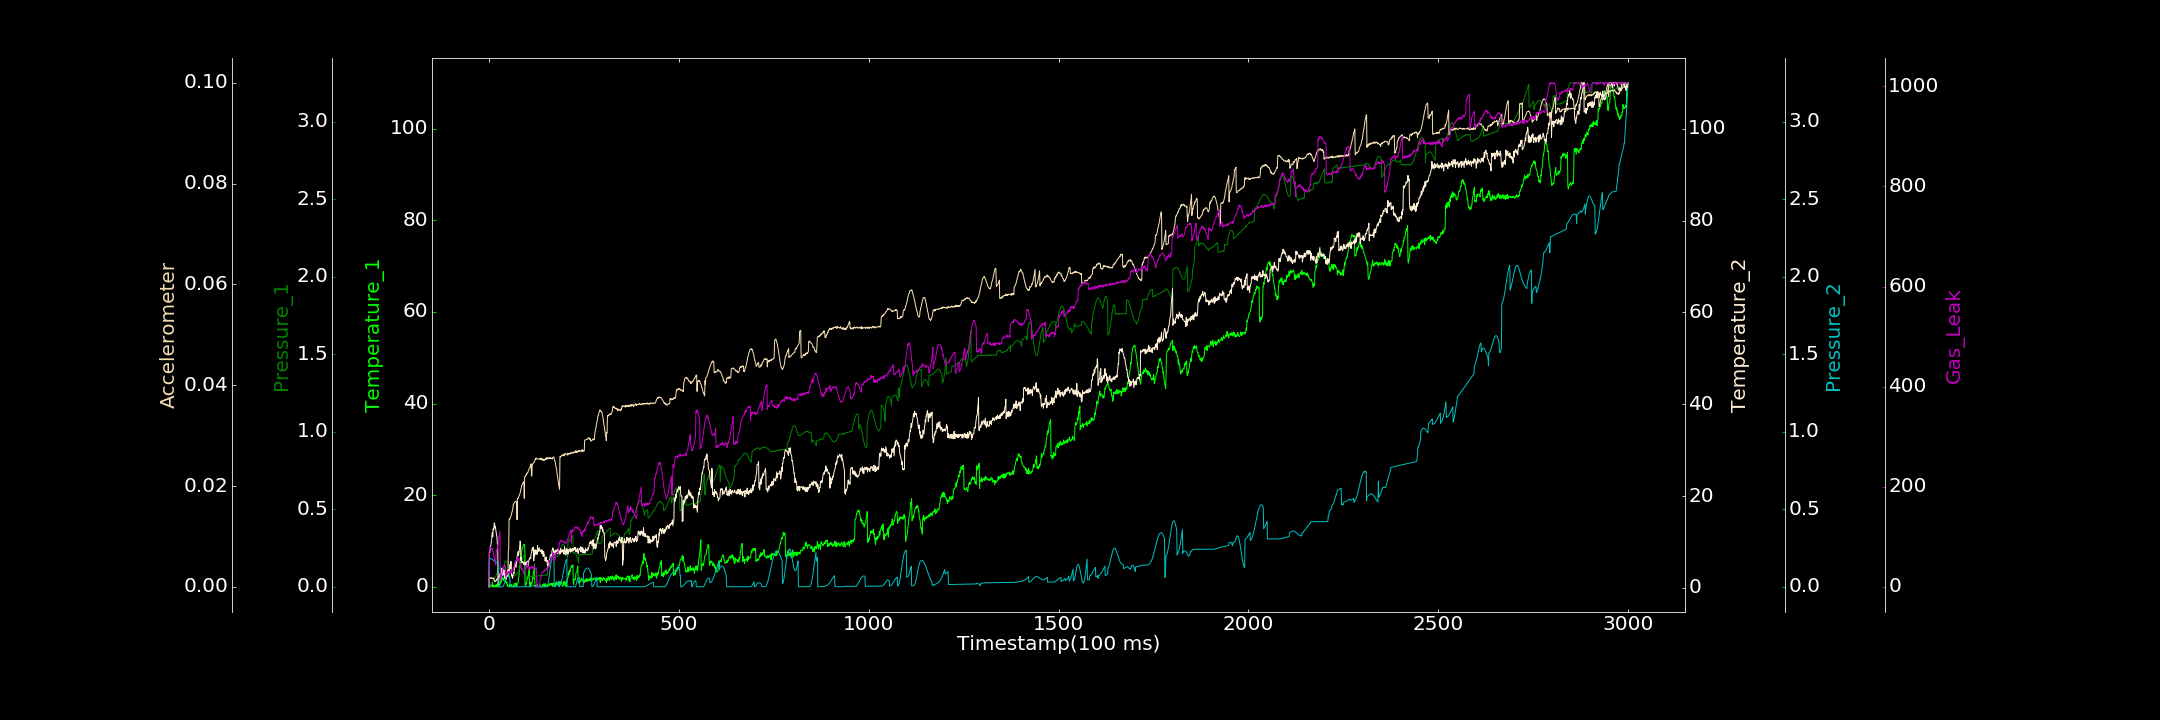

Values plotted in this chart, from the file beside it:
0.000000000, 0.000000000, 0.000000000, 0.252266295, 0.000000000, 0.000015240, 0.084042057
1, 0.009748, 0.0005087, 7.749, 0.1779, 0.001739, 72.6
2, 0.1791, 0.002808, 7.634, 0.1796, 0.001726, 79.19
3, 0.2707, 0.007182, 8.467, 0.1807, 0.001776, 78.11
4, 0.000000000, 0.01317, 9.109, 0.1816, 0.001644, 78.42
5, 0.3466, 0.01387, 9.282, 0.1815, 0.001802, 77.85
6, 0.158, 0.01982, 9.783, 0.1811, 0.001751, 75.69
7, 0.09519, 0.02273, 10.31, 0.1798, 0.001701, 75.18
8, 0.355, 0.02675, 11.56, 0.1783, 0.001822, 77.09
9, 1.02, 0.0305, 12.05, 0.1766, 0.0017, 73.35
10, 0.000000000, 0.03543, 11.13, 0.1743, 0.001606, 69.53
11, 0.4203, 0.04109, 12.88, 0.1718, 0.001653, 69.96
12, 0.3099, 0.04859, 12.61, 0.1696, 0.001767, 67.37
13, 0.000000000, 0.04941, 13, 0.1671, 0.001691, 59.24
14, 0.000000000, 0.05061, 14.19, 0.165, 0.001367, 58.58
15, 0.000000000, 0.05518, 13.95, 0.1629, 0.001004, 53.54
16, 0.3516, 0.0597, 13.05, 0.1607, 0.00103, 53.01
17, 0.06445, 0.06379, 13.4, 0.159, 0.001115, 46.89
18, 0.000000000, 0.06868, 12.64, 0.1581, 0.001242, 43.43
19, 0.000000000, 0.07197, 12.14, 0.1571, 0.00121, 73.18
20, 0.5352, 0.0788, 11.62, 0.1569, 0.001521, 74.25
21, 0.000000000, 0.08679, 11.03, 0.1565, 0.001398, 71.78
22, 0.000000000, 0.09039, 9.698, 0.1566, 0.001683, 77.55
23, 0.000000000, 0.09947, 9.792, 0.1576, 0.001738, 81.03
24, 0.3586, 0.1037, 0.6591, 0.1587, 0.001955, 85.33
25, 0.000000000, 0.1091, 1.03, 0.1599, 0.002005, 91.8
26, 0.000000000, 0.1106, 1.803, 0.000158, 0.002112, 97.98
27, 0.9278, 0.1163, 2.921, 0.00001745, 0.002336, 102
28, 0.5737, 0.117, 3.067, 0.000000000, 0.002371, 106.6
29, 0.3237, 0.1241, 2.451, 0.000000000, 0.002536, 110.7
30, 0.8946, 0.1225, 2.593, 0.00004812, 0.002728, 12.66
31, 1.377, 0.1228, 2.228, 0.0001805, 0.002801, 13.49
32, 0.922, 0.1241, 2.815, 0.000000000, 0.002694, 22.41
33, 1.823, 0.1236, 2.358, 0.000000000, 0.002923, 21.87
34, 2.055, 0.1187, 4.254, 0.0002714, 0.002896, 25.66
35, 1.701, 0.1211, 2.651, 0.0002399, 0.002919, 30.05
36, 1.527, 0.1166, 3.17, 0.0001981, 0.003192, 33.6
37, 1.857, 0.1129, 3.816, 0.001946, 0.003162, 33.47
38, 1.836, 0.1086, 4.014, 0.005781, 0.003161, 39.81
39, 1.356, 0.1029, 2.878, 0.01137, 0.003146, 38.55
40, 2.024, 0.09664, 3.157, 0.01822, 0.003042, 41.58
41, 2.713, 0.09205, 2.294, 0.02638, 0.003236, 44.86
42, 2.094, 0.1644, 3.305, 0.03558, 0.003, 44.28
43, 1.7, 0.1677, 1.987, 0.04441, 0.002939, 41.68
44, 1.025, 0.1658, 2.941, 0.05356, 0.00287, 20.93
45, 1.227, 0.1654, 3.199, 0.06199, 0.002761, 22.98
46, 0.7927, 0.1636, 1.895, 0.0696, 0.002641, 27.51
47, 1.118, 0.1608, 2.558, 0.07575, 0.002457, 26.06
48, 0.2094, 0.1574, 2.908, 0.08028, 0.002444, 29.71
49, 0.4514, 0.1567, 3.867, 0.08285, 0.002155, 24.3
50, 0.1081, 0.154, 3.1, 0.08347, 0.002051, 28.69
51, 0.000000000, 0.1489, 3.637, 0.08189, 0.007124, 29.47
52, 0.000000000, 0.1474, 3.695, 0.0781, 0.007502, 30.27
53, 0.01658, 0.1423, 4.033, 0.07244, 0.01333, 27.94
54, 0.6243, 0.04688, 3.87, 0.06528, 0.01348, 31.3
55, 0.000000000, 0.06139, 4.867, 0.05601, 0.01341, 28.68
56, 0.1494, 0.06205, 5.174, 0.00001172, 0.01369, 29.11
57, 0.09973, 0.06233, 4.246, 0.000000000, 0.01389, 27.58
58, 0.1014, 0.06347, 5.795, 0.000000000, 0.01404, 29.79
59, 0.5291, 0.06395, 3.127, 0.000000000, 0.01435, 32.46
60, 0.2836, 0.06539, 2.697, 0.0001329, 0.0146, 28.94
... 2,939 more rows
